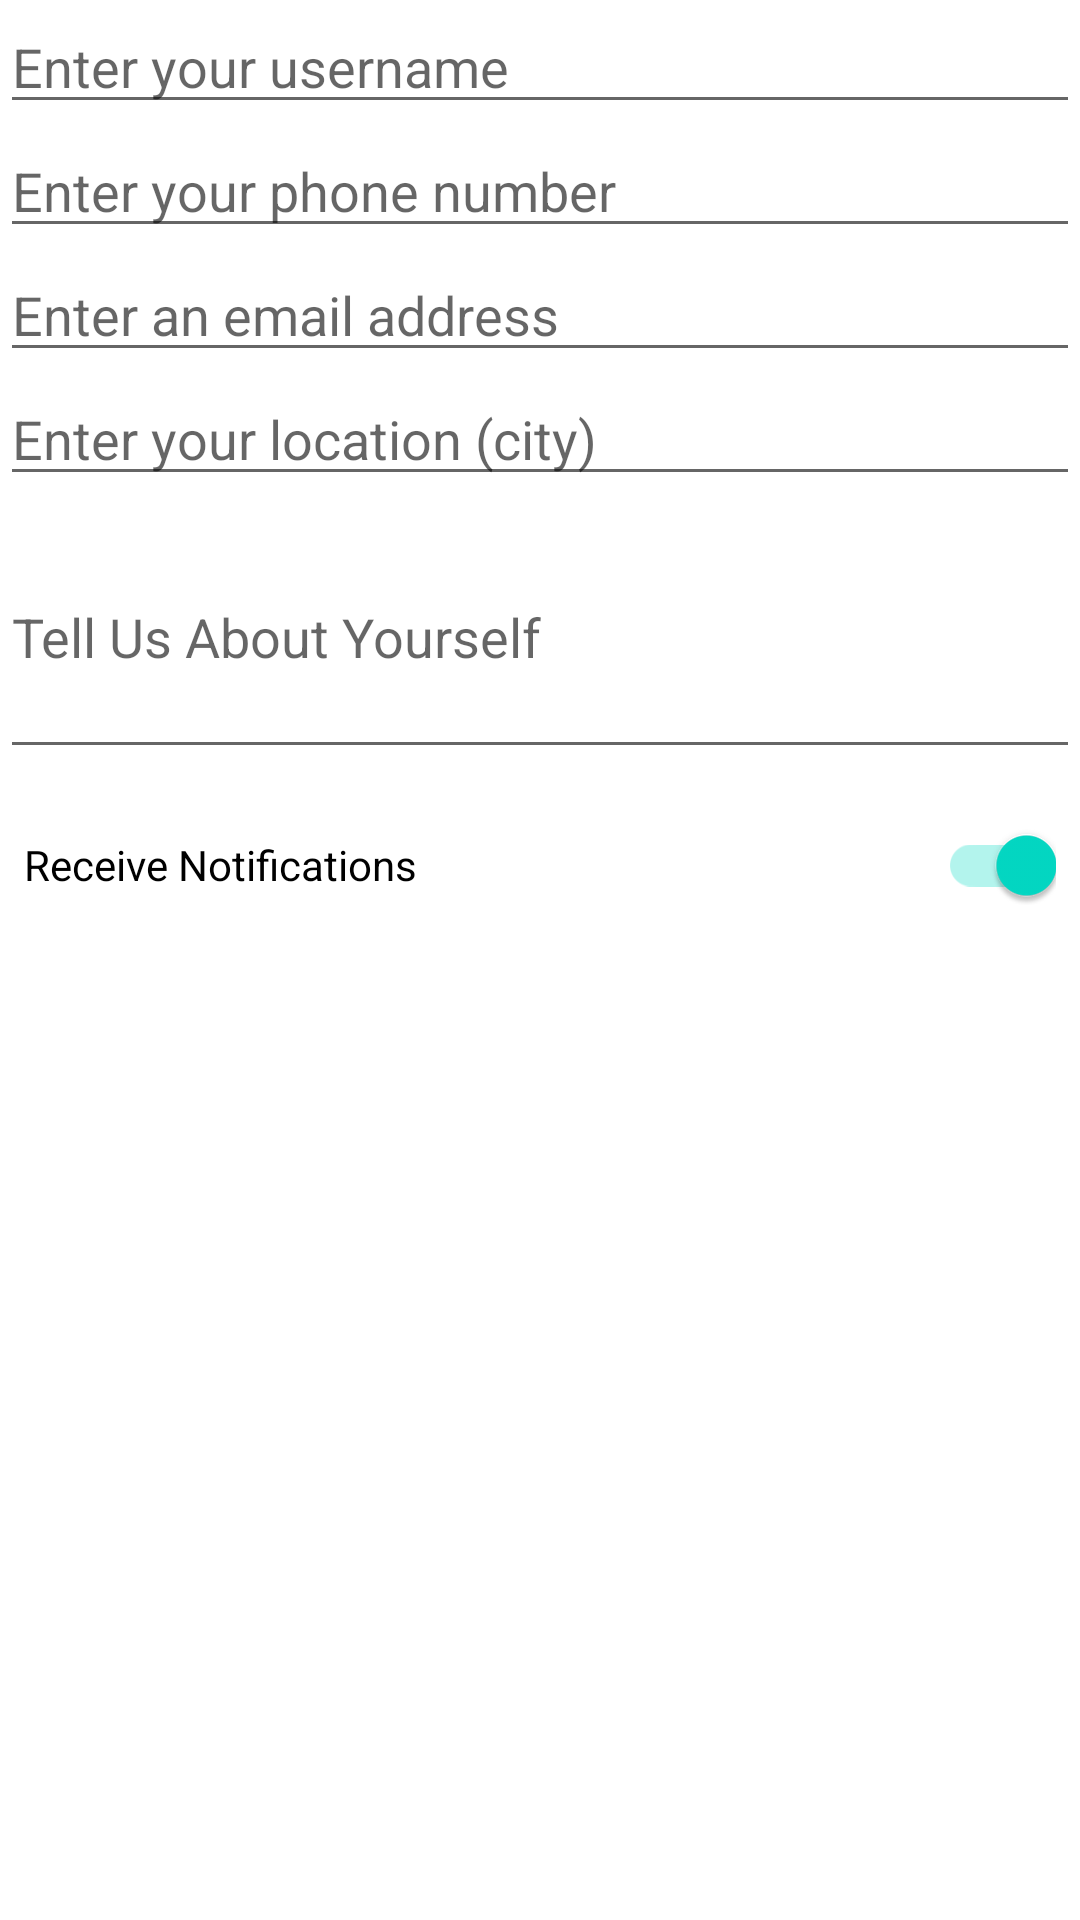

Reconstruct the res/layout file that produces this screen, plus the resources it refers to.
<!-- AndroidManifest.xml: application theme Theme.Edgerslottery -->
<!-- res/layout/fragment_edit_profile.xml -->
<?xml version="1.0" encoding="utf-8"?>
<LinearLayout xmlns:android="http://schemas.android.com/apk/res/android"
    android:orientation="vertical"
    android:layout_width="match_parent"
    android:layout_height="match_parent">

    <EditText
        android:id="@+id/edit_username_text"
        android:layout_width="match_parent"
        android:layout_height="wrap_content"
        android:ems="10"
        android:hint="Enter your username"
        android:inputType="text" />

    <EditText
        android:id="@+id/edit_phone_text"
        android:layout_width="match_parent"
        android:layout_height="wrap_content"
        android:ems="10"
        android:inputType="phone|number"
        android:maxLength="10"
        android:hint="Enter your phone number" />

    <EditText
        android:id="@+id/edit_email_text"
        android:layout_width="match_parent"
        android:layout_height="wrap_content"
        android:ems="10"
        android:inputType="textEmailAddress"
        android:hint="Enter an email address" />

    <EditText
        android:id="@+id/edit_location_text"
        android:layout_width="match_parent"
        android:layout_height="wrap_content"
        android:ems="10"
        android:inputType="text"
        android:hint="Enter your location (city)" />

    <EditText
        android:id="@+id/edit_description_text"
        android:layout_width="match_parent"
        android:layout_height="91dp"
        android:ems="10"
        android:hint="Tell Us About Yourself"
        android:inputType="textMultiLine" />

    <androidx.appcompat.widget.SwitchCompat
        android:id="@+id/switchNotifications"
        android:layout_width="match_parent"
        android:layout_height="wrap_content"
        android:text="Receive Notifications"
        android:checked="true"
        android:layout_margin="8dp" />

</LinearLayout>
<!-- resources referenced by this layout -->
<resources>
  <style name="Theme.Edgerslottery" parent="Theme.MaterialComponents.DayNight.NoActionBar">
          
          <item name="colorPrimary">@color/purple_500</item>
          <item name="colorPrimaryVariant">@color/purple_700</item>
          <item name="colorOnPrimary">@color/white</item>
          
          <item name="colorSecondary">@color/teal_200</item>
          <item name="colorSecondaryVariant">@color/teal_700</item>
          <item name="colorOnSecondary">@color/black</item>
          
          <item name="android:statusBarColor">?attr/colorPrimaryVariant</item>
          
      </style>
  <color name="purple_500">#FF6200EE</color>
  <color name="purple_700">#FF3700B3</color>
  <color name="white">#FFFFFFFF</color>
  <color name="teal_200">#FF03DAC5</color>
  <color name="teal_700">#FF018786</color>
  <color name="black">#FF000000</color>
</resources>
